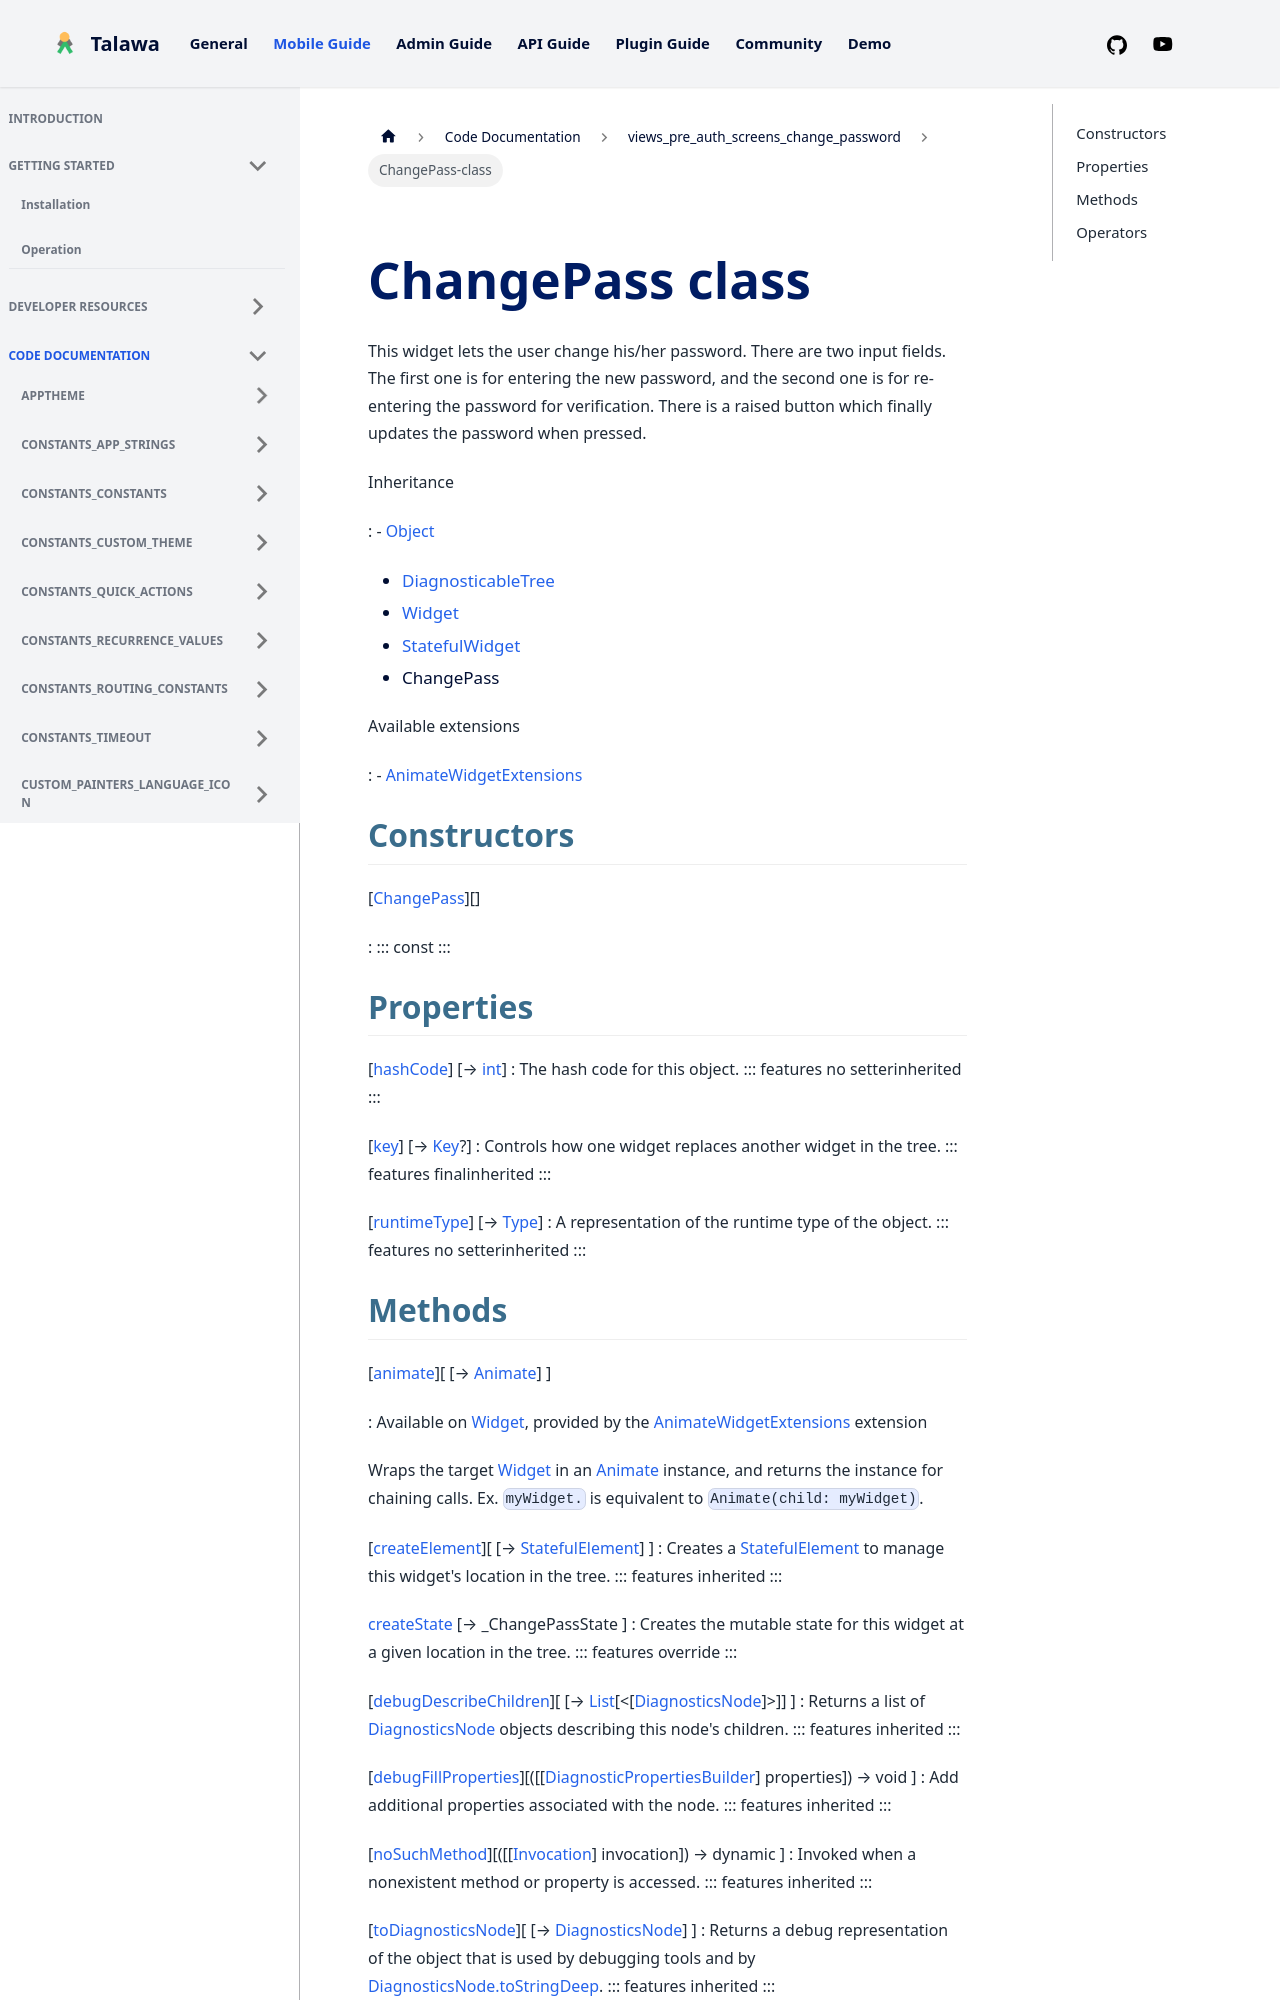

repository: PalisadoesFoundation/talawa · page: docs/auto-docs/views_pre_auth_screens_change_password/ChangePass-class/index.html · generator: docusaurus


<div>

# ChangePass class

</div>


This widget lets the user change his/her password. There are two input
fields. The first one is for entering the new password, and the second
one is for re-entering the password for verification. There is a raised
button which finally updates the password when pressed.




Inheritance

:   -   [Object](https://api.flutter.dev/flutter/dart-core/Object-class.html)
    -   [DiagnosticableTree](https://api.flutter.dev/flutter/foundation/DiagnosticableTree-class.html)
    -   [Widget](https://api.flutter.dev/flutter/widgets/Widget-class.html)
    -   [StatefulWidget](https://api.flutter.dev/flutter/widgets/StatefulWidget-class.html)
    -   ChangePass

Available extensions

:   -   [AnimateWidgetExtensions](https://pub.dev/documentation/flutter_animate/4.5.0/flutter_animate/AnimateWidgetExtensions.html)



## Constructors

[[ChangePass](../views_pre_auth_screens_change_password/ChangePass/ChangePass.md)][]

:   ::: 
    const
    :::



## Properties

[[hashCode](https://api.flutter.dev/flutter/widgets/Widget/hashCode.html)] [→ [int](https://api.flutter.dev/flutter/dart-core/int-class.html)]
:   The hash code for this object.
    ::: features
    no setterinherited
    :::

[[key](https://api.flutter.dev/flutter/widgets/Widget/key.html)] [→ [Key](https://api.flutter.dev/flutter/foundation/Key-class.html)?]
:   Controls how one widget replaces another widget in the tree.
    ::: features
    finalinherited
    :::

[[runtimeType](https://api.flutter.dev/flutter/dart-core/Object/runtimeType.html)] [→ [Type](https://api.flutter.dev/flutter/dart-core/Type-class.html)]
:   A representation of the runtime type of the object.
    ::: features
    no setterinherited
    :::
